The GitHub repository sajeethphilip/VisualaEncoder contains a labelled image folder "galaxies" with 2 categories: non-ring galaxies, ring galaxies. Examples follow, each with its label.

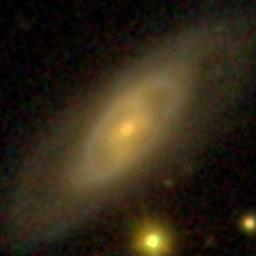
Label: ring galaxies

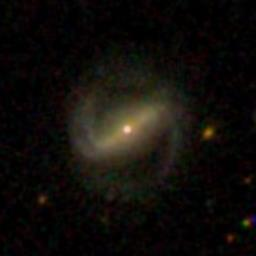
Label: non-ring galaxies

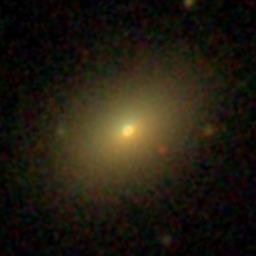
Label: non-ring galaxies

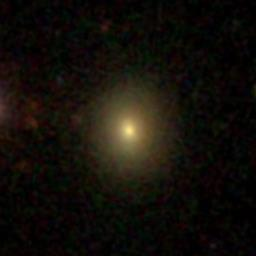
Label: non-ring galaxies

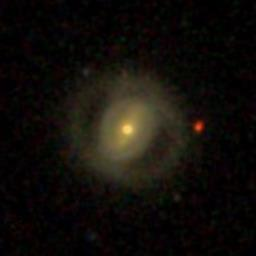
Label: ring galaxies

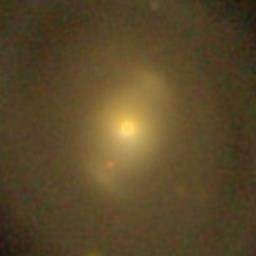
Label: ring galaxies
